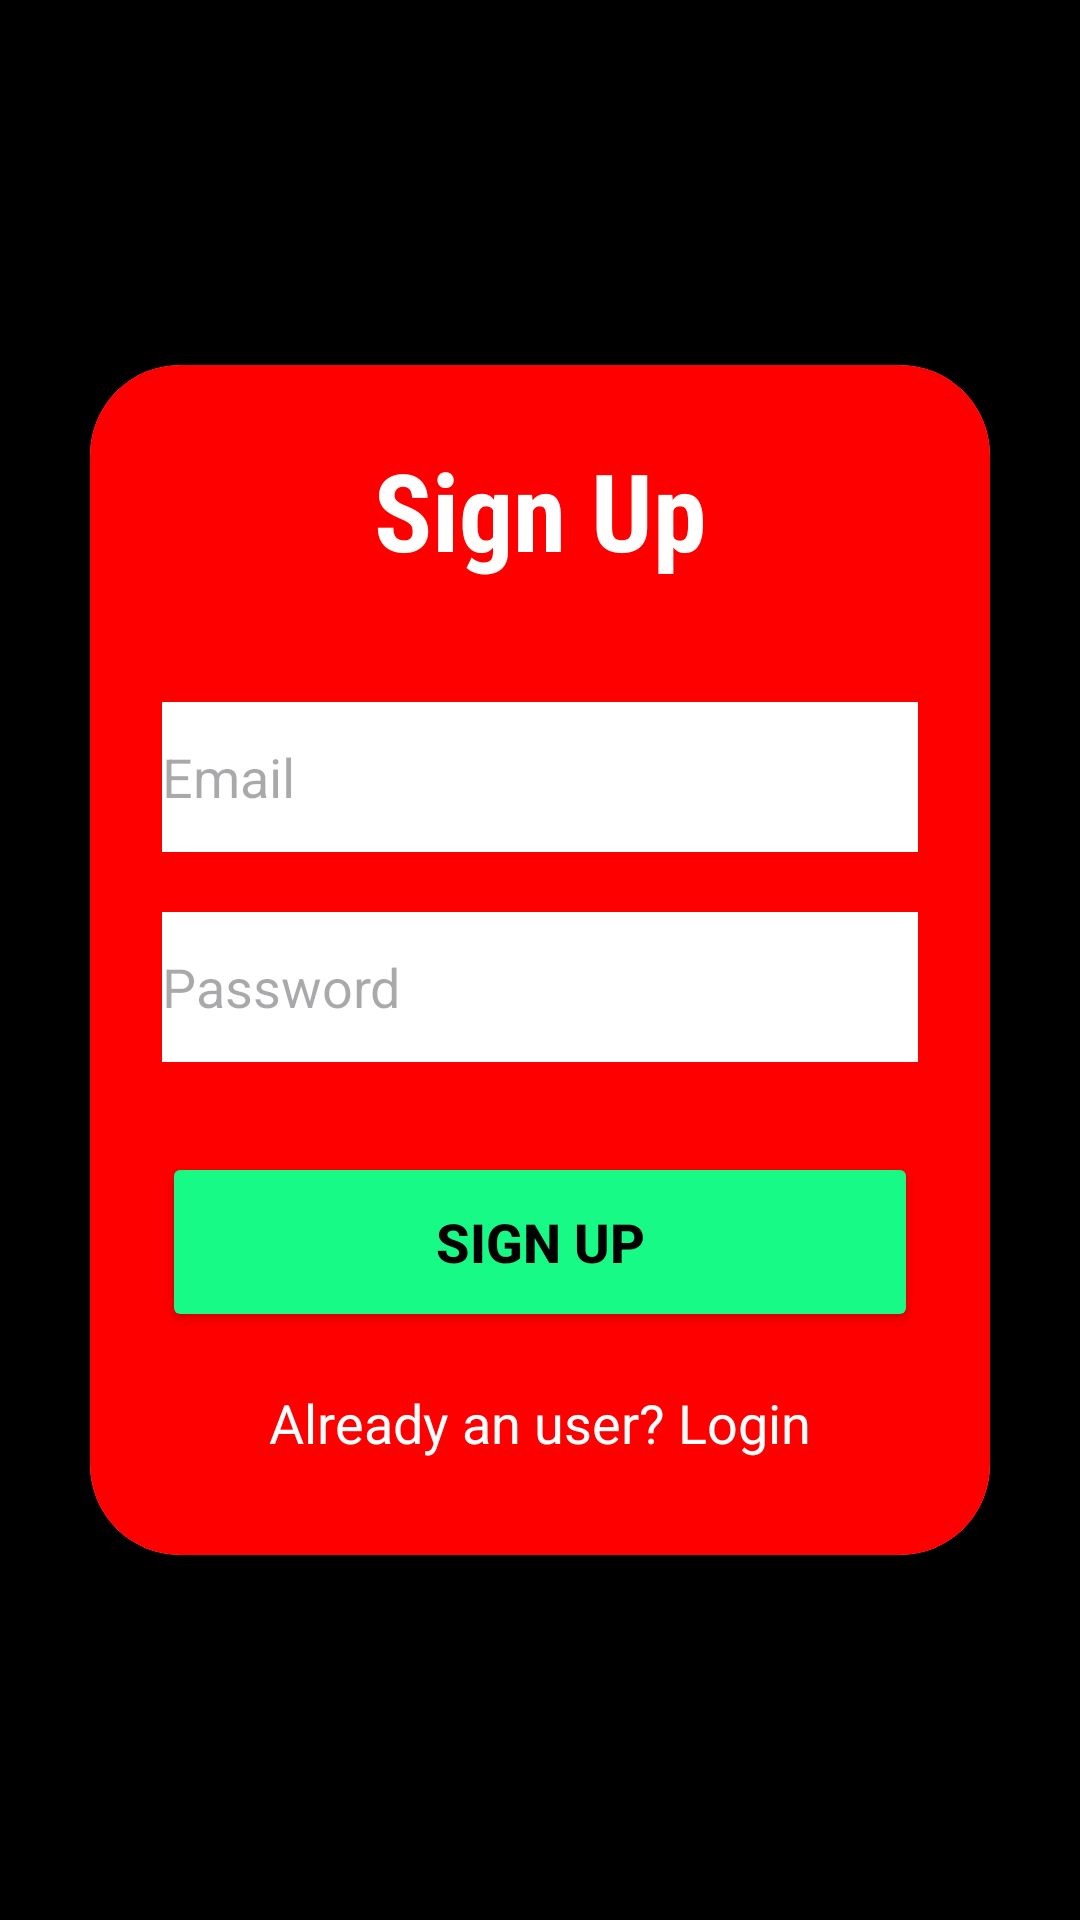

The Android layout XML behind this screen, and the referenced resources:
<!-- AndroidManifest.xml: application theme Theme.FilmFlick -->
<!-- res/layout/activity_sign_up.xml -->
<?xml version="1.0" encoding="utf-8"?>
<LinearLayout xmlns:android="http://schemas.android.com/apk/res/android"
    xmlns:app="http://schemas.android.com/apk/res-auto"
    xmlns:tools="http://schemas.android.com/tools"
    android:layout_width="match_parent"
    android:layout_height="match_parent"
    tools:context=".activity.SignUpActivity"
    android:orientation="vertical"
    android:gravity="center"
    android:background="@color/colorPrimaryDark">

    <androidx.cardview.widget.CardView
        android:layout_width="match_parent"
        android:layout_height="wrap_content"
        android:layout_margin="30dp"
        app:cardCornerRadius="30dp"
        app:cardElevation="20dp">
        <LinearLayout
            android:layout_width="match_parent"
            android:layout_height="wrap_content"
            android:orientation="vertical"
            android:layout_gravity="center_horizontal"
            android:padding="24dp"
            android:background="#ff0000">

            <TextView
                android:layout_width="match_parent"
                android:layout_height="wrap_content"
                android:text="Sign Up"
                android:fontFamily="sans-serif-condensed"
                android:textColor="@color/white"
                android:textSize="36sp"
                android:textAlignment="center"
                android:textStyle="bold"/>

            <EditText
                android:layout_width="match_parent"
                android:layout_height="50dp"
                android:id="@+id/signup_email"
                android:background="@color/white"
                android:layout_marginTop="40dp"
                android:hint="Email"
                android:drawablePadding="8dp"
                android:textColor="@color/black"/>

            <EditText
                android:layout_width="match_parent"
                android:layout_height="50dp"
                android:id="@+id/signup_password"
                android:background="@color/white"
                android:layout_marginTop="20dp"
                android:hint="Password"
                android:inputType="textPassword"
                android:drawablePadding="8dp"
                android:textColor="@color/black"/>

            <Button
                android:layout_width="match_parent"
                android:layout_height="60dp"
                android:textColor="@color/black"
                android:text="Sign Up"
                android:id="@+id/signup_button"
                android:textSize="18sp"
                android:layout_marginTop="30dp"
                android:backgroundTint="#17FA86"
                android:textStyle="bold"
                app:cornerRadius="20dp"/>

            <TextView
                android:layout_width="wrap_content"
                android:layout_height="wrap_content"
                android:id="@+id/loginRedirectText"
                android:text="Already an user? Login"
                android:layout_gravity="center"
                android:padding="8dp"
                android:layout_marginTop="10dp"
                android:textColor="@color/white"
                android:textSize="18sp"/>


        </LinearLayout>

    </androidx.cardview.widget.CardView>

</LinearLayout>
<!-- resources referenced by this layout -->
<resources>
  <color name="black">#000000</color>"
  <color name="colorPrimaryDark">#000000</color>
  <color name="white">#FFFFFFFF</color>
  <style name="Theme.FilmFlick" parent="Theme.AppCompat.DayNight.NoActionBar">
          <item name="colorPrimary">@color/colorPrimary</item>
          <item name="colorPrimaryDark">@color/colorPrimaryDark</item>
          <item name="colorAccent">@color/colorAccent</item>
      </style>
  <color name="colorPrimary">#212121</color>
  <color name="colorAccent">#FF5252</color>
</resources>
